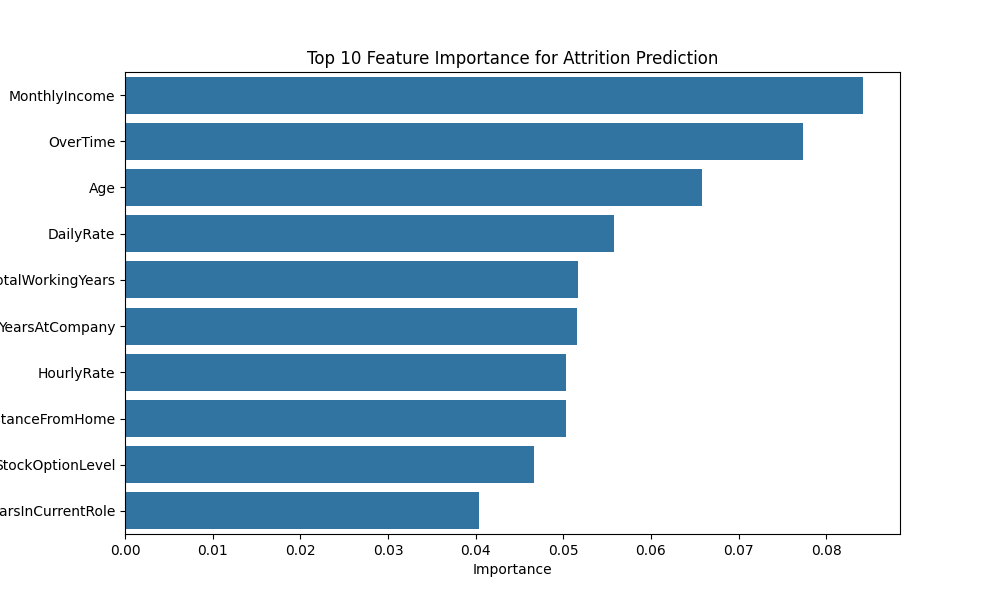

The table this chart was drawn from, first rows:
Feature, Importance
MonthlyIncome, 0.0842
OverTime, 0.07739
Age, 0.06578
DailyRate, 0.05576
TotalWorkingYears, 0.05168
YearsAtCompany, 0.05154
HourlyRate, 0.05028
DistanceFromHome, 0.05026
StockOptionLevel, 0.04668
YearsInCurrentRole, 0.04043
PercentSalaryHike, 0.03637
JobLevel, 0.03557
NumCompaniesWorked, 0.0346
YearsWithCurrManager, 0.03439
JobSatisfaction, 0.032
MaritalStatus, 0.02983
YearsSinceLastPromotion, 0.02954
TrainingTimesLastYear, 0.02908
EnvironmentSatisfaction, 0.0265
Education, 0.02444
RelationshipSatisfaction, 0.02236
Department, 0.02129
JobInvolvement, 0.02113
WorkLifeBalance, 0.01919
BusinessTravel, 0.01444
Gender, 0.01016
PerformanceRating, 0.005093
